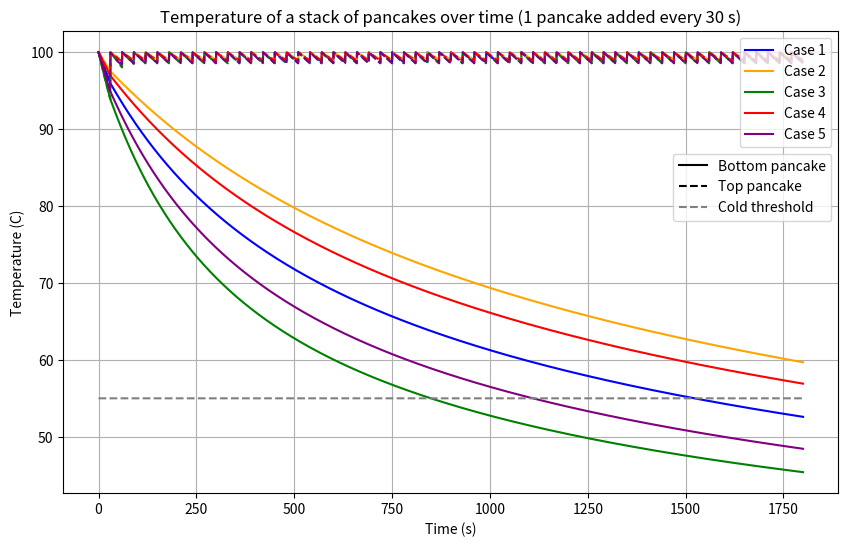
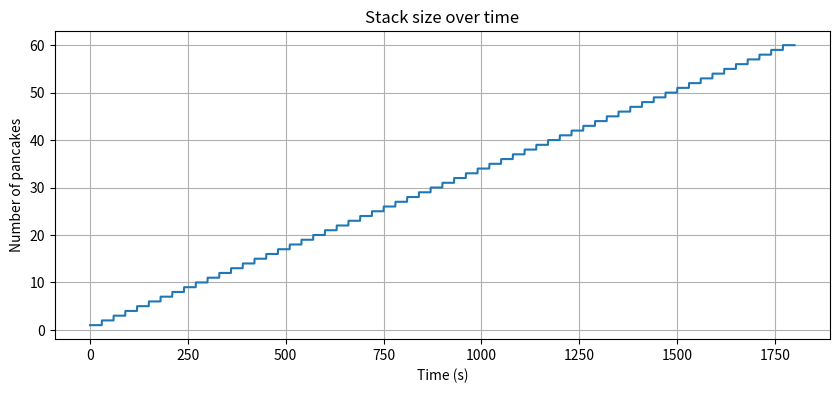

Source code (Python) for these figures, in order:
import numpy as np
import matplotlib.pyplot as plt


class Pancake:
    def __init__(
        self,
        temp=373.15,          # K, ~100 C fresh pancake
        radius=0.10,          # m
        thickness=0.01,       # m
        density=2700.0,       # kg/m^3
        cp=900.0              # J/(kg*K)
    ):
        self.temp = temp
        self.radius = radius
        self.thickness = thickness
        self.density = density
        self.cp = cp

    @property
    def area_face(self):
        return np.pi * self.radius**2

    @property
    def area_side(self):
        return 2 * np.pi * self.radius * self.thickness

    @property
    def volume(self):
        return self.area_face * self.thickness

    @property
    def mass(self):
        return self.density * self.volume

    @property
    def heat_capacity(self):
        return self.mass * self.cp


class PancakeStack:
    def __init__(
        self,
        air_temp=300.0,           # K
        plate_temp=300.0,         # K
        conductivity=0.5,         # W/(m*K), rougher pancake-like value
        h_top=12.0,               # W/(m^2*K)
        h_bottom=8.0,             # W/(m^2*K)
        h_side=10.0               # W/(m^2*K)
    ):
        self.pancakes = []        # index 0 = bottom pancake, index -1 = top pancake
        self.air_temp = air_temp
        self.plate_temp = plate_temp
        self.k = conductivity
        self.h_top = h_top
        self.h_bottom = h_bottom
        self.h_side = h_side

    def add_pancake(self, pancake):
        # add fresh pancake to the TOP of the stack
        self.pancakes.append(pancake)

    def contact_resistance(self, pancake):
        # center-to-center conduction approximation through one pancake thickness
        # R = L / (k A)
        return pancake.thickness / (self.k * pancake.area_face)

    def time_step(self, dt):
        if not self.pancakes:
            return

        n = len(self.pancakes)
        dTdt = np.zeros(n)

        for i, p in enumerate(self.pancakes):
            q_net = 0.0

            # heat exchange with pancake below
            if i > 0:
                p_below = self.pancakes[i - 1]
                R = self.contact_resistance(p)
                q_net += (p_below.temp - p.temp) / R

            # heat exchange with pancake above
            if i < n - 1:
                p_above = self.pancakes[i + 1]
                R = self.contact_resistance(p)
                q_net += (p_above.temp - p.temp) / R

            # bottom pancake loses heat to plate / room
            if i == 0:
                q_net += (self.plate_temp - p.temp)

            # top pancake loses heat from top surface to air
            if i == n - 1:
                q_net += self.h_top * p.area_face * (self.air_temp - p.temp)

            # every pancake loses heat from its side surface
            q_net += self.h_side * p.area_side * (self.air_temp - p.temp)

            dTdt[i] = q_net / p.heat_capacity

        # update all temperatures simultaneously
        for i in range(n):
            self.pancakes[i].temp += dTdt[i] * dt

    def temperatures_C(self):
        return [p.temp - 273.15 for p in self.pancakes]


# -----------------------------
# simulation
# -----------------------------
stack = PancakeStack(
    air_temp=300.0,        # room temp K (~26.85 C)
    plate_temp=300.0,
    conductivity=0.5,      # pancake is much less conductive than aluminum
    h_top=12.0,
    h_side=10.0
)

pancakeParamterCases = [
    {"temp": 373.15, "radius": 0.10, "thickness": 0.01, "density": 2700.0, "cp": 900.0, "time_per_pancake": 30.0, "label": "Case 1", "color": "blue"},
    {"temp": 373.15, "radius": 0.12, "thickness": 0.015, "density": 2500.0, "cp": 850.0, "time_per_pancake": 30.0, "label": "Case 2", "color": "orange"},
    {"temp": 373.15, "radius": 0.08, "thickness": 0.008, "density": 2900.0, "cp": 950.0, "time_per_pancake": 30.0, "label": "Case 3", "color": "green"},
    {"temp": 373.15, "radius": 0.11, "thickness": 0.012, "density": 2600.0, "cp": 920.0, "time_per_pancake": 30.0, "label": "Case 4", "color": "red"},
    {"temp": 373.15, "radius": 0.09, "thickness": 0.009, "density": 2800.0, "cp": 880.0, "time_per_pancake": 30.0, "label": "Case 5", "color": "purple"},
]

caseObservations = []

for params in pancakeParamterCases:
    stack.pancakes = [] # empty out the stack
    t = 0.0
    # start with one pancake
    stack.add_pancake(Pancake(params["temp"], params["radius"], params["thickness"], params["density"], params["cp"]))
    dt = 0.5  # seconds
    total_time = 30 * 60  # simulate 20 minutes
    time_per_pancake = params["time_per_pancake"]  # new pancake every 30 s
    next_add_time = time_per_pancake

    times = []
    bottom_temps = []
    top_temps = []
    stack_sizes = []

    while t <= total_time:
        # record
        times.append(t)
        bottom_temps.append(stack.pancakes[0].temp - 273.15)
        top_temps.append(stack.pancakes[-1].temp - 273.15)
        stack_sizes.append(len(stack.pancakes))

        # add new pancake every 30 seconds
        if t >= next_add_time:
            stack.add_pancake(Pancake(temp=373.15, radius=params["radius"],
                                      thickness=params["thickness"], density=params["density"],
                                      cp=params["cp"]))
            next_add_time += time_per_pancake

        # advance
        stack.time_step(dt)
        t += dt

    # print final pancake temperatures
    print("Final pancake temperatures (bottom -> top), in C:")
    print([round(T, 2) for T in stack.temperatures_C()])

    caseObservations.append({"label": params["label"], "color" : params["color"], "final_temps_C": stack.temperatures_C(), "stack_size": len(stack.pancakes),
                             "times": times, "bottom_temps": bottom_temps, "top_temps": top_temps, "stack_sizes": stack_sizes})

# plot
plt.figure(figsize=(10, 6))
legend_entries = []
for case in caseObservations:
    l1 =plt.plot(case["times"], case["bottom_temps"], label=f"{case['label']}", color=case["color"])
    plt.plot(case["times"], case["top_temps"], label=f"{case['label']}", color=case["color"], linestyle="--")
    legend_entries.append(l1)
plt.xlabel("Time (s)")
plt.ylabel("Temperature (C)")
plt.title("Temperature of a stack of pancakes over time (1 pancake added every 30 s)")

t_count = caseObservations[0]["times"]
l2 = plt.plot(t_count, np.ones_like(t_count)*55, label=f"Threshold for a \"cold\" pancake (55 C)", linestyle="--", color="gray")
from matplotlib.lines import Line2D

# --- Legend 1: colors = cases ---
color_handles = [Line2D([0], [0], color=case["color"]) for case in caseObservations]

legend1 = plt.legend(
    color_handles,
    [case["label"] for case in caseObservations],
    loc="upper right"
)

plt.gca().add_artist(legend1)


# --- Legend 2: linestyles = meaning ---
style_handles = [
    Line2D([0], [0], color='black', linestyle='-'),
    Line2D([0], [0], color='black', linestyle='--'),
    Line2D([0], [0], color='gray', linestyle='--')
]

legend2 = plt.legend(
    style_handles,
    ["Bottom pancake", "Top pancake", "Cold threshold"],
    loc="upper right",
    bbox_to_anchor=(1, 0.75)
)
plt.grid(True)
plt.show()

plt.figure(figsize=(10, 4))
plt.plot(times, stack_sizes)
plt.xlabel("Time (s)")
plt.ylabel("Number of pancakes")
plt.title("Stack size over time")
plt.grid(True)
plt.show()
